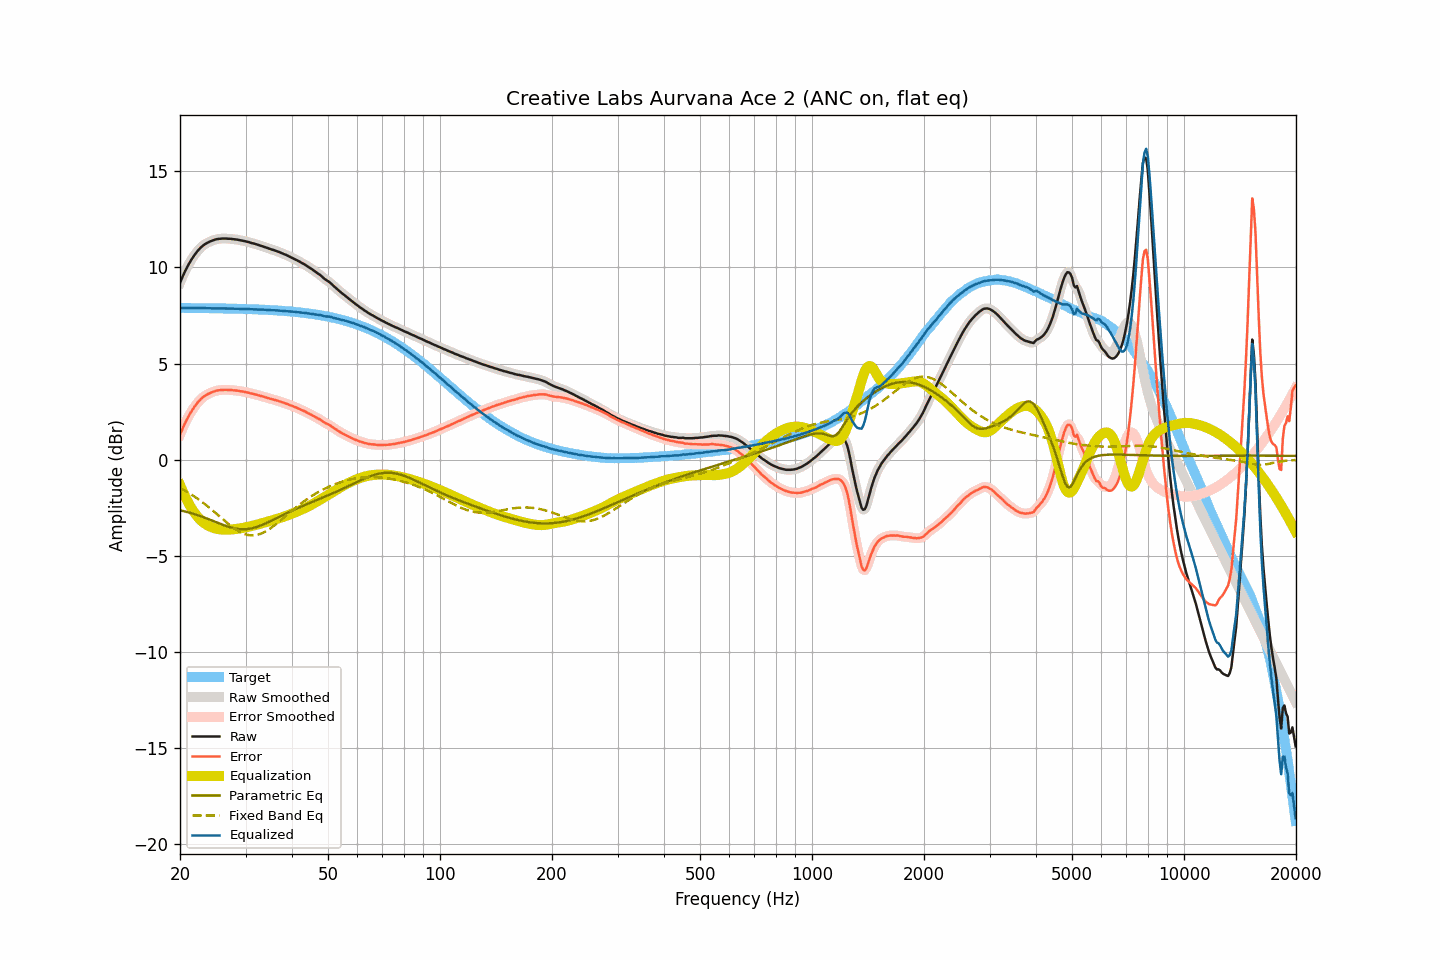

The file beside this chart, header and first rows:
frequency, raw, smoothed, error, error_smoothed, equalization, parametric_eq, fixed_band_eq, equalized_raw, equalized_smoothed, target
20.00, 9.20, 9.20, 1.31, 1.31, -1.31, -2.62, -1.47, 7.89, 7.89, 7.89
20.20, 9.40, 9.40, 1.51, 1.51, -1.51, -2.64, -1.51, 7.89, 7.89, 7.89
20.40, 9.59, 9.59, 1.70, 1.70, -1.70, -2.66, -1.56, 7.89, 7.89, 7.89
20.61, 9.78, 9.77, 1.88, 1.88, -1.88, -2.68, -1.60, 7.90, 7.89, 7.89
20.81, 9.94, 9.94, 2.05, 2.05, -2.05, -2.71, -1.65, 7.89, 7.89, 7.89
21.02, 10.10, 10.10, 2.21, 2.21, -2.21, -2.73, -1.70, 7.89, 7.89, 7.89
21.23, 10.25, 10.25, 2.36, 2.36, -2.36, -2.75, -1.75, 7.89, 7.89, 7.89
21.44, 10.39, 10.39, 2.50, 2.50, -2.50, -2.78, -1.80, 7.89, 7.89, 7.89
21.66, 10.52, 10.52, 2.63, 2.63, -2.63, -2.80, -1.86, 7.88, 7.89, 7.89
21.87, 10.64, 10.64, 2.75, 2.75, -2.75, -2.83, -1.91, 7.89, 7.89, 7.89
22.09, 10.75, 10.75, 2.86, 2.87, -2.87, -2.85, -1.97, 7.88, 7.88, 7.89
22.31, 10.86, 10.86, 2.98, 2.97, -2.97, -2.88, -2.03, 7.89, 7.89, 7.89
22.54, 10.95, 10.95, 3.06, 3.07, -3.07, -2.91, -2.09, 7.88, 7.89, 7.88
22.76, 11.04, 11.04, 3.16, 3.15, -3.15, -2.94, -2.15, 7.89, 7.89, 7.88
22.99, 11.11, 11.11, 3.23, 3.23, -3.22, -2.97, -2.21, 7.88, 7.89, 7.88
23.22, 11.18, 11.18, 3.30, 3.29, -3.29, -3.00, -2.27, 7.89, 7.89, 7.88
23.45, 11.23, 11.23, 3.35, 3.35, -3.35, -3.03, -2.34, 7.88, 7.88, 7.88
23.69, 11.28, 11.28, 3.40, 3.40, -3.40, -3.06, -2.41, 7.88, 7.88, 7.88
23.92, 11.32, 11.32, 3.44, 3.44, -3.45, -3.09, -2.47, 7.87, 7.87, 7.88
24.16, 11.36, 11.36, 3.48, 3.48, -3.48, -3.13, -2.54, 7.87, 7.87, 7.88
24.40, 11.39, 11.39, 3.51, 3.52, -3.52, -3.16, -2.61, 7.87, 7.87, 7.88
24.65, 11.42, 11.42, 3.54, 3.55, -3.55, -3.19, -2.69, 7.87, 7.87, 7.87
24.89, 11.45, 11.45, 3.58, 3.57, -3.57, -3.23, -2.76, 7.88, 7.87, 7.87
25.14, 11.47, 11.47, 3.60, 3.59, -3.59, -3.26, -2.83, 7.88, 7.87, 7.87
25.39, 11.48, 11.48, 3.61, 3.61, -3.61, -3.29, -2.90, 7.87, 7.87, 7.87
25.65, 11.49, 11.49, 3.62, 3.62, -3.62, -3.33, -2.97, 7.87, 7.87, 7.87
25.91, 11.50, 11.50, 3.63, 3.63, -3.63, -3.36, -3.05, 7.87, 7.87, 7.87
26.16, 11.50, 11.50, 3.63, 3.63, -3.63, -3.39, -3.12, 7.86, 7.87, 7.87
26.43, 11.50, 11.50, 3.63, 3.64, -3.64, -3.42, -3.19, 7.86, 7.86, 7.86
26.69, 11.50, 11.50, 3.64, 3.63, -3.64, -3.45, -3.26, 7.86, 7.86, 7.86
26.96, 11.49, 11.49, 3.63, 3.63, -3.63, -3.48, -3.33, 7.86, 7.86, 7.86
27.23, 11.49, 11.49, 3.63, 3.63, -3.63, -3.50, -3.40, 7.86, 7.86, 7.86
27.50, 11.48, 11.48, 3.62, 3.62, -3.62, -3.53, -3.46, 7.86, 7.86, 7.86
27.77, 11.47, 11.47, 3.61, 3.61, -3.62, -3.55, -3.52, 7.85, 7.85, 7.86
28.05, 11.46, 11.46, 3.61, 3.61, -3.61, -3.57, -3.58, 7.85, 7.85, 7.85
28.33, 11.45, 11.45, 3.60, 3.60, -3.60, -3.58, -3.64, 7.85, 7.85, 7.85
28.62, 11.44, 11.44, 3.59, 3.59, -3.59, -3.60, -3.69, 7.85, 7.85, 7.85
28.90, 11.42, 11.42, 3.57, 3.57, -3.57, -3.61, -3.74, 7.85, 7.85, 7.85
29.19, 11.40, 11.40, 3.55, 3.56, -3.56, -3.61, -3.78, 7.84, 7.84, 7.84
29.48, 11.39, 11.39, 3.55, 3.54, -3.55, -3.61, -3.82, 7.84, 7.84, 7.84
29.78, 11.37, 11.37, 3.53, 3.53, -3.53, -3.61, -3.86, 7.84, 7.84, 7.84
30.08, 11.35, 11.35, 3.51, 3.51, -3.51, -3.61, -3.88, 7.84, 7.84, 7.84
30.38, 11.33, 11.33, 3.50, 3.49, -3.49, -3.60, -3.90, 7.84, 7.83, 7.83
30.68, 11.31, 11.31, 3.48, 3.47, -3.48, -3.59, -3.92, 7.83, 7.83, 7.83
30.99, 11.28, 11.28, 3.45, 3.46, -3.46, -3.58, -3.93, 7.82, 7.83, 7.83
31.30, 11.26, 11.26, 3.43, 3.43, -3.44, -3.56, -3.93, 7.82, 7.82, 7.83
31.61, 11.24, 11.24, 3.42, 3.41, -3.41, -3.54, -3.93, 7.83, 7.82, 7.82
31.93, 11.21, 11.21, 3.39, 3.39, -3.39, -3.51, -3.92, 7.82, 7.82, 7.82
32.24, 11.19, 11.19, 3.37, 3.37, -3.37, -3.49, -3.90, 7.82, 7.82, 7.82
32.57, 11.16, 11.16, 3.35, 3.35, -3.35, -3.46, -3.88, 7.81, 7.81, 7.81
32.89, 11.13, 11.13, 3.32, 3.32, -3.32, -3.43, -3.85, 7.80, 7.81, 7.81
33.22, 11.11, 11.11, 3.30, 3.30, -3.30, -3.39, -3.82, 7.81, 7.81, 7.80
33.55, 11.08, 11.08, 3.28, 3.28, -3.28, -3.36, -3.78, 7.80, 7.80, 7.80
33.89, 11.05, 11.05, 3.25, 3.25, -3.25, -3.32, -3.74, 7.80, 7.80, 7.80
34.23, 11.02, 11.02, 3.23, 3.23, -3.23, -3.28, -3.69, 7.79, 7.79, 7.79
34.57, 10.99, 10.99, 3.20, 3.20, -3.20, -3.24, -3.64, 7.79, 7.78, 7.79
34.92, 10.96, 10.96, 3.18, 3.18, -3.18, -3.20, -3.58, 7.78, 7.78, 7.78
35.27, 10.93, 10.93, 3.15, 3.15, -3.16, -3.16, -3.52, 7.77, 7.78, 7.78
35.62, 10.91, 10.91, 3.14, 3.13, -3.13, -3.12, -3.46, 7.78, 7.77, 7.77
35.97, 10.88, 10.88, 3.11, 3.11, -3.11, -3.08, -3.39, 7.77, 7.77, 7.77
... 635 more rows
